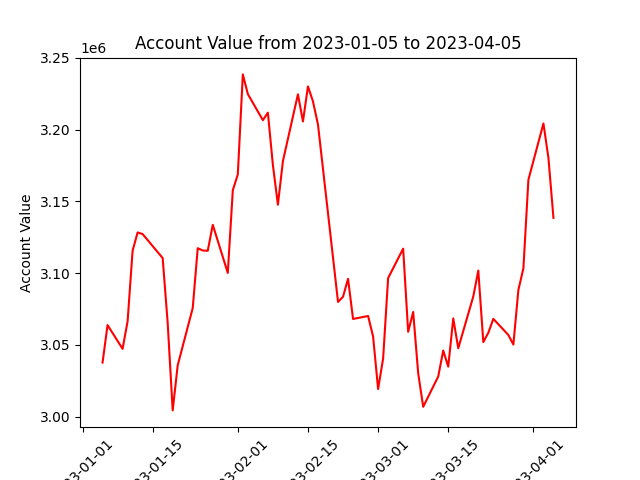

Data behind this chart, as committed beside it:
datadate, account_value
20230105, 3037631
20230106, 3063755
20230109, 3047215
20230110, 3066371
20230111, 3115586
20230112, 3128288
20230113, 3127168
20230117, 3110441
20230118, 3065313
20230119, 3004323
20230120, 3035718
20230123, 3075621
20230124, 3117316
20230125, 3115720
20230126, 3115507
20230127, 3133595
20230130, 3100091
20230131, 3157702
20230201, 3168689
20230202, 3238389
20230203, 3224690
20230206, 3206516
20230207, 3211734
20230208, 3175281
20230209, 3147599
20230210, 3177977
20230213, 3224527
20230214, 3205622
20230215, 3230013
20230216, 3219598
20230217, 3203438
20230221, 3079883
20230222, 3083496
20230223, 3095996
20230224, 3068020
20230227, 3070097
20230228, 3055867
20230301, 3019196
20230302, 3040398
20230303, 3096479
20230306, 3117005
20230307, 3059086
20230308, 3072878
20230309, 3030278
20230310, 3006833
20230313, 3027942
20230314, 3046011
20230315, 3034795
20230316, 3068379
20230317, 3047635
20230320, 3083722
20230321, 3101744
20230322, 3051913
20230323, 3058406
20230324, 3068093
20230327, 3056859
20230328, 3050201
20230329, 3088249
20230330, 3103290
20230331, 3165024
... 3 more rows
